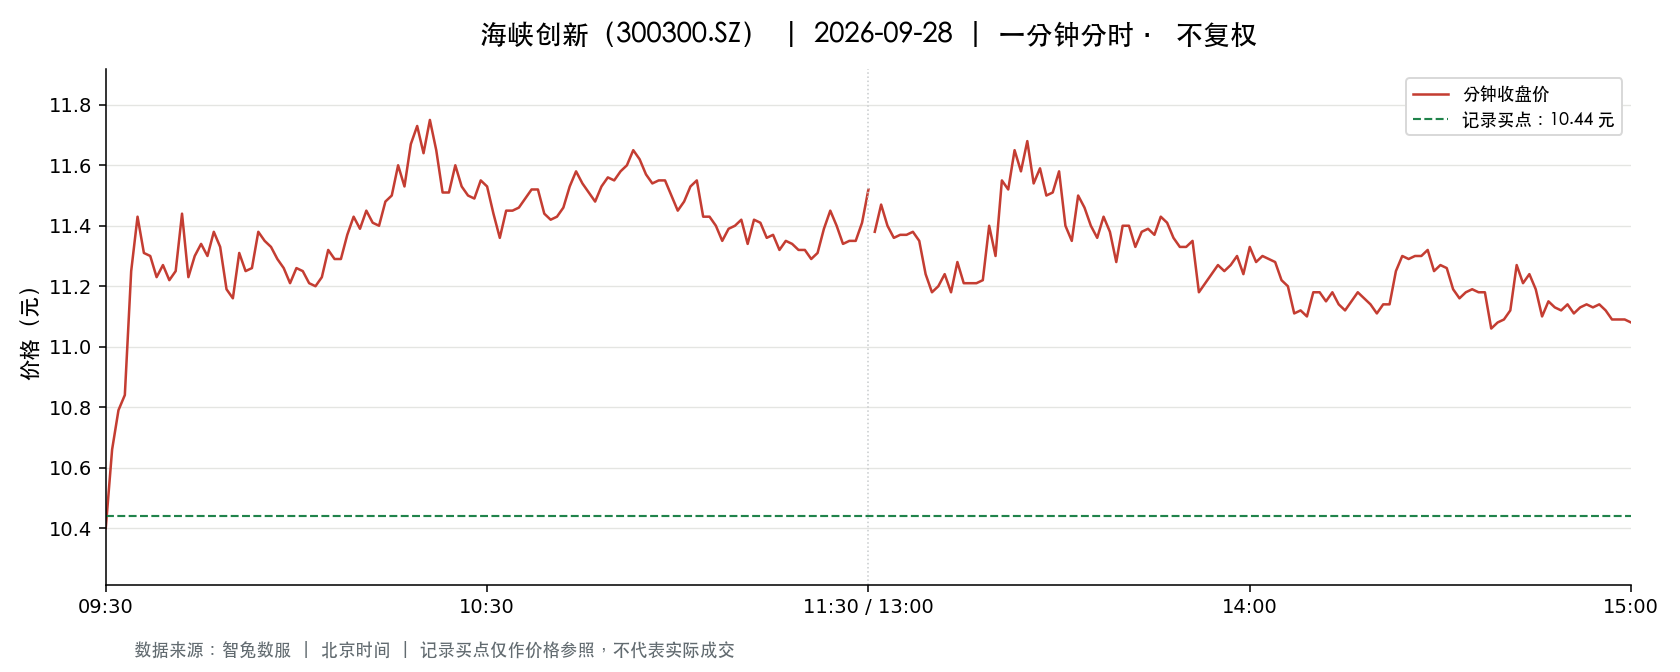

Values plotted in this chart, from the file beside it:
t, o, h, l, c, v, a, pc, sf
2026-09-28 09:30:00, 10.4, 10.4, 10.4, 10.4, 73001, 75921040, 10.81, 0.0
2026-09-28 09:31:00, 10.46, 10.69, 10.33, 10.66, 172849, 180589465, 10.4, 0.0
2026-09-28 09:32:00, 10.73, 10.9, 10.69, 10.79, 115999, 125358260, 10.66, 0.0
2026-09-28 09:33:00, 10.82, 11.07, 10.82, 10.84, 112181, 122755211, 10.79, 0.0
2026-09-28 09:34:00, 10.82, 11.3, 10.82, 11.25, 110410, 122556589, 10.84, 0.0
2026-09-28 09:35:00, 11.26, 11.43, 11.09, 11.43, 119343, 134215143, 11.25, 0.0
2026-09-28 09:36:00, 11.5, 11.6, 11.28, 11.31, 133438, 152698042, 11.43, 0.0
2026-09-28 09:37:00, 11.38, 11.39, 11.12, 11.3, 68391, 77149503, 11.31, 0.0
2026-09-28 09:38:00, 11.34, 11.42, 11.2, 11.23, 66997, 75908243, 11.3, 0.0
2026-09-28 09:39:00, 11.23, 11.36, 11.23, 11.27, 44185, 49898742, 11.23, 0.0
2026-09-28 09:40:00, 11.26, 11.27, 11.19, 11.22, 32007, 35954670, 11.27, 0.0
2026-09-28 09:41:00, 11.21, 11.25, 11.13, 11.25, 41993, 46958067, 11.22, 0.0
2026-09-28 09:42:00, 11.25, 11.44, 11.25, 11.44, 35087, 39953284, 11.25, 0.0
2026-09-28 09:43:00, 11.36, 11.37, 11.23, 11.23, 27099, 30727962, 11.44, 0.0
2026-09-28 09:44:00, 11.22, 11.36, 11.22, 11.3, 18107, 20421021, 11.23, 0.0
2026-09-28 09:45:00, 11.3, 11.38, 11.3, 11.34, 21137, 23975366, 11.3, 0.0
2026-09-28 09:46:00, 11.34, 11.34, 11.26, 11.3, 16044, 18138546, 11.34, 0.0
2026-09-28 09:47:00, 11.29, 11.4, 11.29, 11.38, 19524, 22187088, 11.3, 0.0
2026-09-28 09:48:00, 11.41, 11.42, 11.31, 11.33, 19096, 21728510, 11.38, 0.0
2026-09-28 09:49:00, 11.31, 11.31, 11.18, 11.19, 12383, 13921896, 11.33, 0.0
2026-09-28 09:50:00, 11.18, 11.18, 11.11, 11.16, 18557, 20695796, 11.19, 0.0
2026-09-28 09:51:00, 11.17, 11.31, 11.17, 11.31, 8303, 9328583, 11.16, 0.0
2026-09-28 09:52:00, 11.33, 11.34, 11.23, 11.25, 9438, 10670236, 11.31, 0.0
2026-09-28 09:53:00, 11.25, 11.28, 11.25, 11.26, 6405, 7214523, 11.25, 0.0
2026-09-28 09:54:00, 11.27, 11.38, 11.27, 11.38, 11049, 12508535, 11.26, 0.0
2026-09-28 09:55:00, 11.38, 11.38, 11.32, 11.35, 11684, 13282712, 11.38, 0.0
2026-09-28 09:56:00, 11.33, 11.35, 11.32, 11.33, 5456, 6184404, 11.35, 0.0
2026-09-28 09:57:00, 11.33, 11.34, 11.29, 11.29, 5464, 6181833, 11.33, 0.0
2026-09-28 09:58:00, 11.29, 11.29, 11.25, 11.26, 4583, 5163121, 11.29, 0.0
2026-09-28 09:59:00, 11.25, 11.25, 11.21, 11.21, 7475, 8385657, 11.26, 0.0
2026-09-28 10:00:00, 11.19, 11.26, 11.17, 11.26, 10025, 11233507, 11.21, 0.0
2026-09-28 10:01:00, 11.26, 11.27, 11.25, 11.25, 7537, 8485158, 11.26, 0.0
2026-09-28 10:02:00, 11.23, 11.23, 11.18, 11.21, 5709, 6394125, 11.25, 0.0
2026-09-28 10:03:00, 11.19, 11.2, 11.18, 11.2, 4530, 5070707, 11.21, 0.0
2026-09-28 10:04:00, 11.19, 11.23, 11.19, 11.23, 5727, 6413830, 11.2, 0.0
2026-09-28 10:05:00, 11.25, 11.33, 11.25, 11.32, 6410, 7242501, 11.23, 0.0
2026-09-28 10:06:00, 11.32, 11.32, 11.26, 11.29, 7218, 8155650, 11.32, 0.0
2026-09-28 10:07:00, 11.29, 11.29, 11.24, 11.29, 3575, 4030429, 11.29, 0.0
2026-09-28 10:08:00, 11.29, 11.37, 11.29, 11.37, 7384, 8366289, 11.29, 0.0
2026-09-28 10:09:00, 11.38, 11.5, 11.38, 11.43, 24266, 27749808, 11.37, 0.0
2026-09-28 10:10:00, 11.47, 11.49, 11.37, 11.39, 18820, 21497796, 11.43, 0.0
2026-09-28 10:11:00, 11.4, 11.47, 11.39, 11.45, 24425, 27925523, 11.39, 0.0
2026-09-28 10:12:00, 11.37, 11.45, 11.37, 11.41, 8316, 9484508, 11.45, 0.0
2026-09-28 10:13:00, 11.4, 11.4, 11.32, 11.4, 6782, 7703380, 11.41, 0.0
2026-09-28 10:14:00, 11.4, 11.48, 11.4, 11.48, 9873, 11304377, 11.4, 0.0
2026-09-28 10:15:00, 11.45, 11.5, 11.44, 11.5, 12490, 14333114, 11.48, 0.0
2026-09-28 10:16:00, 11.5, 11.6, 11.5, 11.6, 24147, 27907679, 11.5, 0.0
2026-09-28 10:17:00, 11.61, 11.66, 11.5, 11.53, 25325, 29379271, 11.6, 0.0
2026-09-28 10:18:00, 11.5, 11.67, 11.5, 11.67, 9945, 11489439, 11.53, 0.0
2026-09-28 10:19:00, 11.68, 11.8, 11.68, 11.73, 28957, 34005313, 11.67, 0.0
2026-09-28 10:20:00, 11.74, 11.79, 11.64, 11.64, 18796, 22087495, 11.73, 0.0
2026-09-28 10:21:00, 11.64, 11.75, 11.61, 11.75, 9727, 11334693, 11.64, 0.0
2026-09-28 10:22:00, 11.76, 11.76, 11.65, 11.65, 14986, 17588735, 11.75, 0.0
2026-09-28 10:23:00, 11.65, 11.65, 11.51, 11.51, 10237, 11870160, 11.65, 0.0
2026-09-28 10:24:00, 11.5, 11.51, 11.44, 11.51, 7452, 8551098, 11.51, 0.0
2026-09-28 10:25:00, 11.54, 11.64, 11.54, 11.6, 8665, 10018943, 11.51, 0.0
2026-09-28 10:26:00, 11.59, 11.59, 11.5, 11.53, 5221, 6031940, 11.6, 0.0
2026-09-28 10:27:00, 11.51, 11.52, 11.49, 11.5, 3742, 4305739, 11.53, 0.0
2026-09-28 10:28:00, 11.49, 11.49, 11.47, 11.49, 7705, 8848449, 11.5, 0.0
2026-09-28 10:29:00, 11.47, 11.56, 11.45, 11.55, 6231, 7160181, 11.49, 0.0
... 181 more rows
